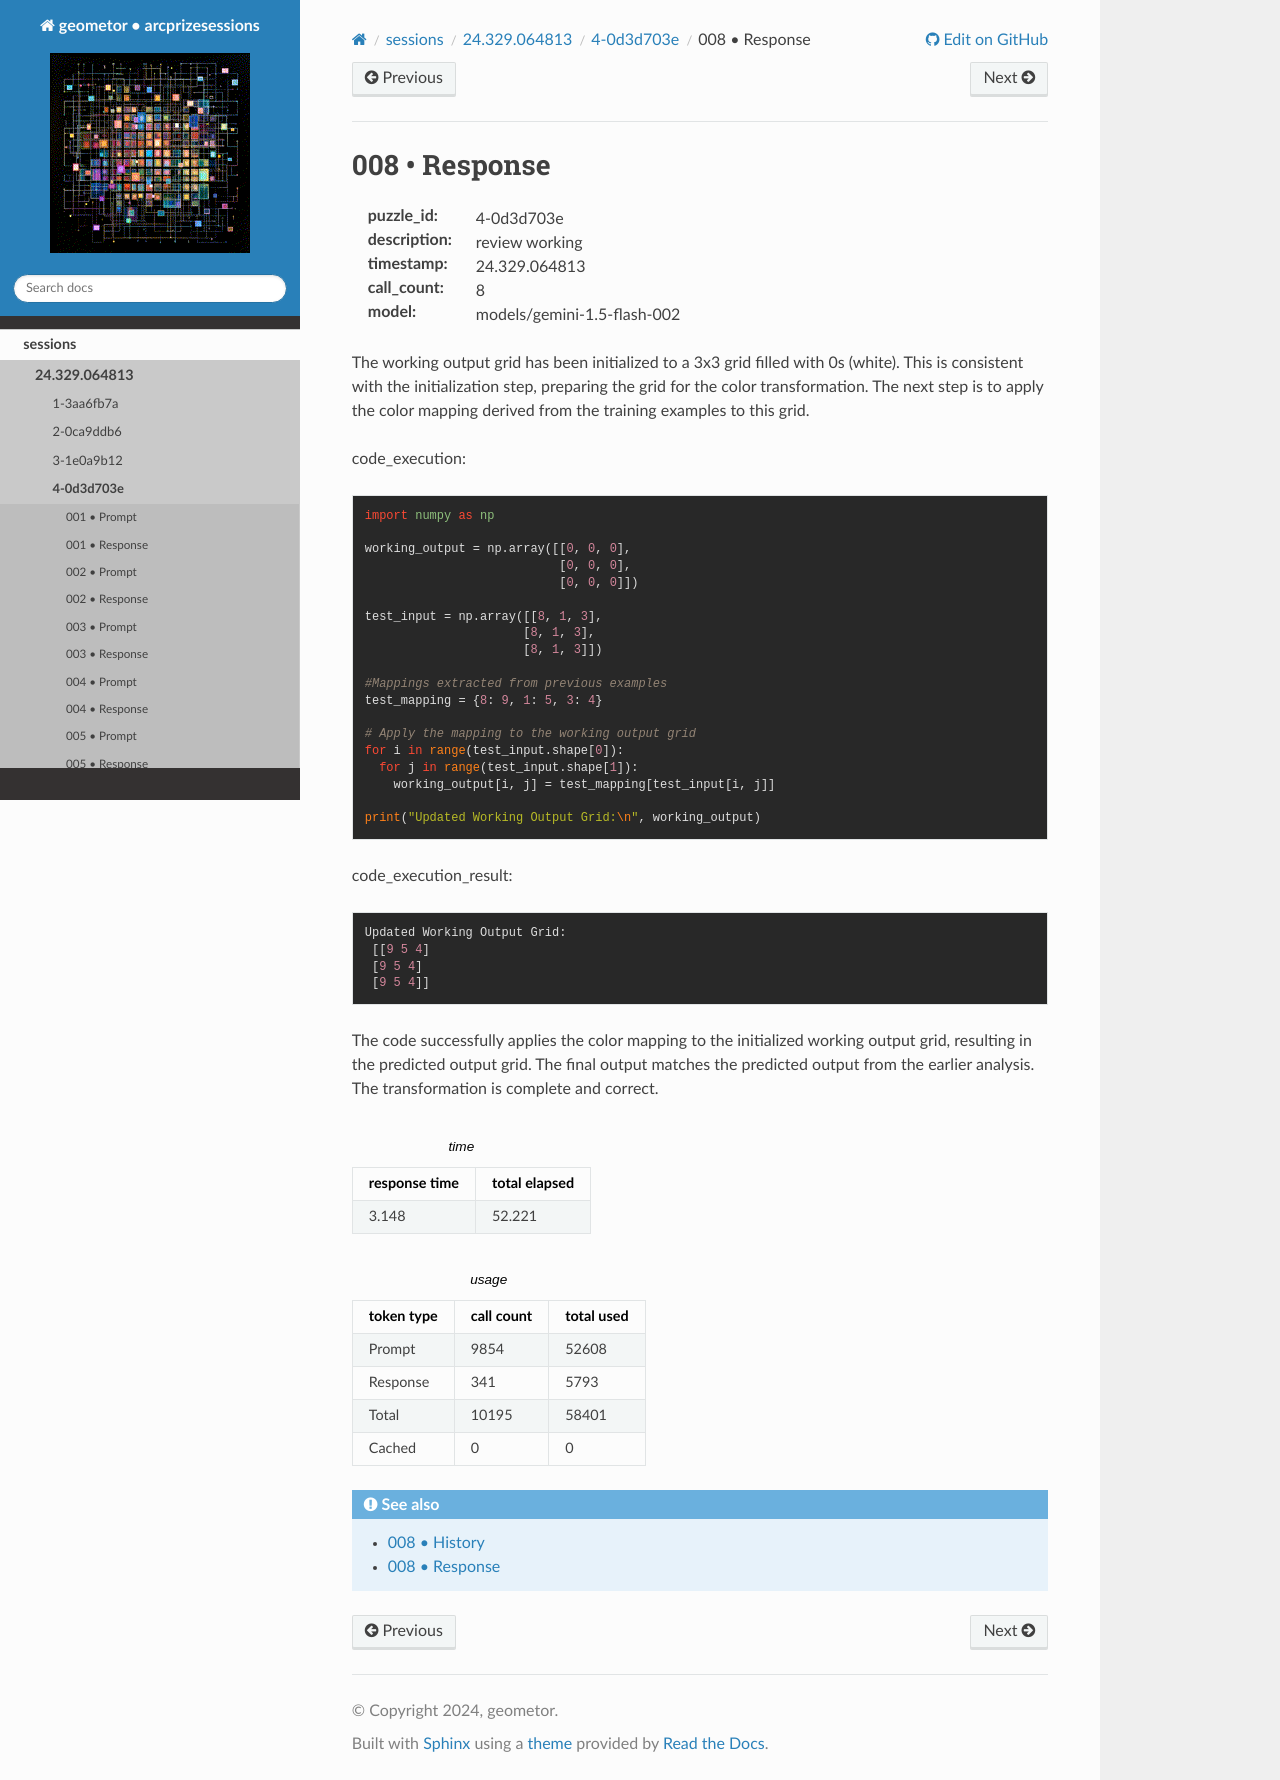

repository: geometor/arcprizesessions · page: sessions/24.329.064813/4-0d3d703e/008-response/index.html · generator: sphinx

008 • Response
==============

:puzzle_id: 4-0d3d703e
:description: review working
:timestamp: 24.329.064813
:call_count: 8

:model: models/gemini-1.5-flash-002






The working output grid has been initialized to a 3x3 grid filled with 0s (white). This is consistent with the initialization step, preparing the grid for the color transformation.  The next step is to apply the color mapping derived from the training examples to this grid.

code_execution:

.. code-block:: python

   import numpy as np

   working_output = np.array([[0, 0, 0],
                              [0, 0, 0],
                              [0, 0, 0]])

   test_input = np.array([[8, 1, 3],
                         [8, 1, 3],
                         [8, 1, 3]])

   #Mappings extracted from previous examples
   test_mapping = {8: 9, 1: 5, 3: 4}

   # Apply the mapping to the working output grid
   for i in range(test_input.shape[0]):
     for j in range(test_input.shape[1]):
       working_output[i, j] = test_mapping[test_input[i, j]]

   print("Updated Working Output Grid:\n", working_output)

code_execution_result:

.. code-block::

   Updated Working Output Grid:
    [[9 5 4]
    [9 5 4]
    [9 5 4]]

The code successfully applies the color mapping to the initialized working output grid, resulting in the predicted output grid.  The final output matches the predicted output from the earlier analysis.  The transformation is complete and correct.






.. list-table:: time
   :header-rows: 1

   * - response time
     - total elapsed
   * - 3.148 
     - 52.221 



.. list-table:: usage
   :header-rows: 1

   * - token type
     - call count
     - total used

   * - Prompt 
     - 9854 
     - 52608 

   * - Response 
     - 341 
     - 5793 

   * - Total 
     - 10195 
     - 58401 

   * - Cached 
     - 0 
     - 0 



.. seealso::

   - :doc:`008-history`
   - :doc:`008-response`
